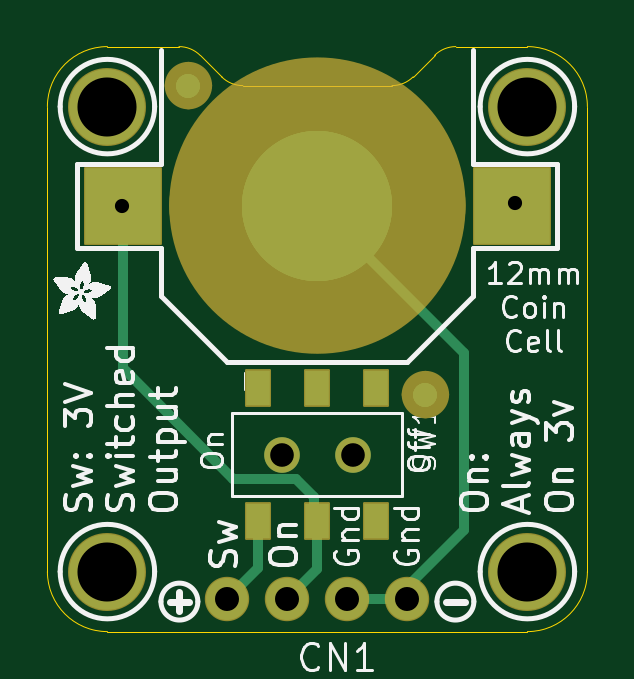
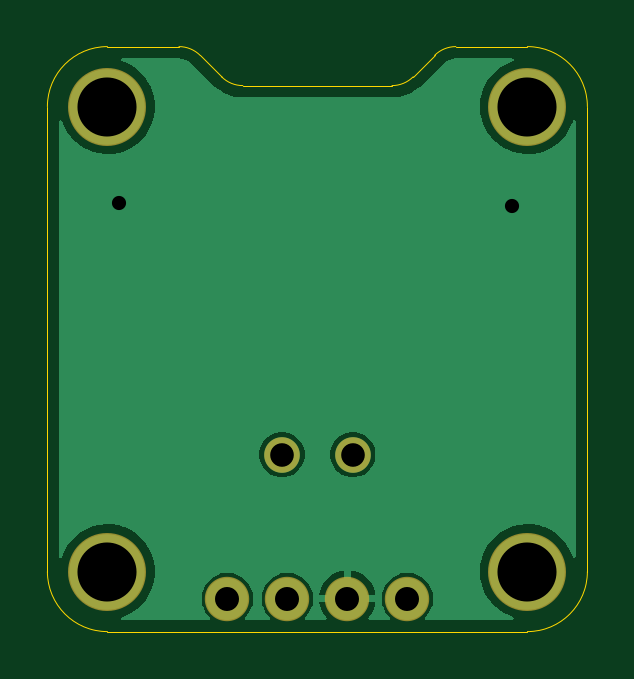
Circuit board: 12 layer files. Board 22.9 x 24.8 mm.
- drill: drill_report.txt (754 bytes)
- bottom_copper: kicad_file-B_Cu.gbl (15067 bytes)
- bottom_mask: kicad_file-B_Mask.gbs (943 bytes)
- paste: kicad_file-B_Paste.gbp (506 bytes)
- bottom_silk: kicad_file-B_Silkscreen.gbo (955 bytes)
- outline: kicad_file-Edge_Cuts.gm1 (1472 bytes)
- top_copper: kicad_file-F_Cu.gtl (3747 bytes)
- top_mask: kicad_file-F_Mask.gts (3122 bytes)
- paste: kicad_file-F_Paste.gtp (801 bytes)
- top_silk: kicad_file-F_Silkscreen.gto (192383 bytes)
- drill: kicad_file-NPTH.drl (406 bytes)
- drill: kicad_file-PTH.drl (630 bytes)

=== drill: drill_report.txt (754 bytes, source withheld) ===
=== bottom_copper: kicad_file-B_Cu.gbl (15067 bytes, source omitted) ===
=== bottom_mask: kicad_file-B_Mask.gbs ===
%TF.GenerationSoftware,KiCad,Pcbnew,10.99.0-3758-g2f18d95be7*%
%TF.CreationDate,2026-09-22T06:02:29+01:00*%
%TF.ProjectId,kicad_file,6b696361-645f-4666-996c-652e6b696361,rev?*%
%TF.SameCoordinates,Original*%
%TF.FileFunction,Soldermask,Bot*%
%TF.FilePolarity,Negative*%
%FSLAX46Y46*%
G04 Gerber Fmt 4.6, Leading zero omitted, Abs format (unit mm)*
G04 Created by KiCad (PCBNEW 10.99.0-3758-g2f18d95be7) date 2026-09-22 06:02:29*
%MOMM*%
%LPD*%
G01*
G04 APERTURE LIST*
%ADD10C,3.301600*%
%ADD11C,1.508000*%
%ADD12C,1.879600*%
G04 APERTURE END LIST*
D10*
%TO.C,U$3*%
X2540000Y2540000D03*
%TD*%
%TO.C,U$1*%
X2540000Y22225000D03*
%TD*%
D11*
%TO.C,SW1*%
X12930000Y7493000D03*
X9930000Y7493000D03*
%TD*%
D10*
%TO.C,U$2*%
X20320000Y22225000D03*
%TD*%
%TO.C,U$5*%
X20320000Y2540000D03*
%TD*%
D12*
%TO.C,CN1*%
X15240000Y1397000D03*
X12700000Y1397000D03*
X10160000Y1397000D03*
X7620000Y1397000D03*
%TD*%
M02*

=== paste: kicad_file-B_Paste.gbp ===
%TF.GenerationSoftware,KiCad,Pcbnew,10.99.0-3758-g2f18d95be7*%
%TF.CreationDate,2026-09-22T06:02:29+01:00*%
%TF.ProjectId,kicad_file,6b696361-645f-4666-996c-652e6b696361,rev?*%
%TF.SameCoordinates,Original*%
%TF.FileFunction,Paste,Bot*%
%TF.FilePolarity,Positive*%
%FSLAX46Y46*%
G04 Gerber Fmt 4.6, Leading zero omitted, Abs format (unit mm)*
G04 Created by KiCad (PCBNEW 10.99.0-3758-g2f18d95be7) date 2026-09-22 06:02:29*
%MOMM*%
%LPD*%
G01*
G04 APERTURE LIST*
G04 APERTURE END LIST*
M02*

=== bottom_silk: kicad_file-B_Silkscreen.gbo ===
%TF.GenerationSoftware,KiCad,Pcbnew,10.99.0-3758-g2f18d95be7*%
%TF.CreationDate,2026-09-22T06:02:29+01:00*%
%TF.ProjectId,kicad_file,6b696361-645f-4666-996c-652e6b696361,rev?*%
%TF.SameCoordinates,Original*%
%TF.FileFunction,Legend,Bot*%
%TF.FilePolarity,Positive*%
%FSLAX46Y46*%
G04 Gerber Fmt 4.6, Leading zero omitted, Abs format (unit mm)*
G04 Created by KiCad (PCBNEW 10.99.0-3758-g2f18d95be7) date 2026-09-22 06:02:29*
%MOMM*%
%LPD*%
G01*
G04 APERTURE LIST*
%ADD10C,3.301600*%
%ADD11C,1.508000*%
%ADD12C,1.879600*%
G04 APERTURE END LIST*
%LPC*%
D10*
%TO.C,U$3*%
X2540000Y2540000D03*
%TD*%
%TO.C,U$1*%
X2540000Y22225000D03*
%TD*%
D11*
%TO.C,SW1*%
X12930000Y7493000D03*
X9930000Y7493000D03*
%TD*%
D10*
%TO.C,U$2*%
X20320000Y22225000D03*
%TD*%
%TO.C,U$5*%
X20320000Y2540000D03*
%TD*%
D12*
%TO.C,CN1*%
X15240000Y1397000D03*
X12700000Y1397000D03*
X10160000Y1397000D03*
X7620000Y1397000D03*
%TD*%
%LPD*%
M02*

=== outline: kicad_file-Edge_Cuts.gm1 ===
%TF.GenerationSoftware,KiCad,Pcbnew,10.99.0-3758-g2f18d95be7*%
%TF.CreationDate,2026-09-22T06:02:29+01:00*%
%TF.ProjectId,kicad_file,6b696361-645f-4666-996c-652e6b696361,rev?*%
%TF.SameCoordinates,Original*%
%TF.FileFunction,Profile,NP*%
%FSLAX46Y46*%
G04 Gerber Fmt 4.6, Leading zero omitted, Abs format (unit mm)*
G04 Created by KiCad (PCBNEW 10.99.0-3758-g2f18d95be7) date 2026-09-22 06:02:29*
%MOMM*%
%LPD*%
G01*
G04 APERTURE LIST*
%TA.AperFunction,Profile*%
%ADD10C,0.050000*%
%TD*%
G04 APERTURE END LIST*
D10*
X0Y22225000D02*
G75*
G02*
X2540000Y24765000I2540000J0D01*
G01*
X0Y2540000D02*
X0Y22225000D01*
X2540000Y24765000D02*
X5569950Y24765000D01*
X2540000Y0D02*
G75*
G02*
X0Y2540000I0J2540000D01*
G01*
X5569950Y24765000D02*
G75*
G02*
X6467974Y24393024I0J-1269990D01*
G01*
X6467975Y24393025D02*
X7375025Y23485975D01*
X8273050Y23114000D02*
G75*
G02*
X7375026Y23485976I0J1269990D01*
G01*
X8273050Y23114000D02*
X14586950Y23114000D01*
X15484975Y23485975D02*
G75*
G02*
X14586950Y23114036I-897975J898025D01*
G01*
X15484975Y23485975D02*
X16392025Y24393025D01*
X16392025Y24393025D02*
G75*
G02*
X17290050Y24764964I897975J-898025D01*
G01*
X17290050Y24765000D02*
X20320000Y24765000D01*
X20320000Y24765000D02*
G75*
G02*
X22860000Y22225000I0J-2540000D01*
G01*
X20320000Y0D02*
X2540000Y0D01*
X22860000Y22225000D02*
X22860000Y2540000D01*
X22860000Y2540000D02*
G75*
G02*
X20320000Y0I-2540000J0D01*
G01*
M02*

=== top_copper: kicad_file-F_Cu.gtl ===
%TF.GenerationSoftware,KiCad,Pcbnew,10.99.0-3758-g2f18d95be7*%
%TF.CreationDate,2026-09-22T06:02:29+01:00*%
%TF.ProjectId,kicad_file,6b696361-645f-4666-996c-652e6b696361,rev?*%
%TF.SameCoordinates,Original*%
%TF.FileFunction,Copper,L1,Top*%
%TF.FilePolarity,Positive*%
%FSLAX46Y46*%
G04 Gerber Fmt 4.6, Leading zero omitted, Abs format (unit mm)*
G04 Created by KiCad (PCBNEW 10.99.0-3758-g2f18d95be7) date 2026-09-22 06:02:29*
%MOMM*%
%LPD*%
G01*
G04 APERTURE LIST*
G04 Aperture macros list*
%AMRoundRect*
0 Rectangle with rounded corners*
0 $1 Rounding radius*
0 $2 $3 $4 $5 $6 $7 $8 $9 X,Y pos of 4 corners*
0 Add a 4 corners polygon primitive as box body*
4,1,4,$2,$3,$4,$5,$6,$7,$8,$9,$2,$3,0*
0 Add four circle primitives for the rounded corners*
1,1,$1+$1,$2,$3*
1,1,$1+$1,$4,$5*
1,1,$1+$1,$6,$7*
1,1,$1+$1,$8,$9*
0 Add four rect primitives between the rounded corners*
20,1,$1+$1,$2,$3,$4,$5,0*
20,1,$1+$1,$4,$5,$6,$7,0*
20,1,$1+$1,$6,$7,$8,$9,0*
20,1,$1+$1,$8,$9,$2,$3,0*%
G04 Aperture macros list end*
%TA.AperFunction,ComponentPad*%
%ADD10C,3.200000*%
%TD*%
%TA.AperFunction,SMDPad,CuDef*%
%ADD11R,3.200000X3.200000*%
%TD*%
%TA.AperFunction,SMDPad,CuDef*%
%ADD12RoundRect,3.175000X-0.000010X-0.000010X0.000010X-0.000010X0.000010X0.000010X-0.000010X0.000010X0*%
%TD*%
%TA.AperFunction,WasherPad*%
%ADD13C,1.508000*%
%TD*%
%TA.AperFunction,SMDPad,CuDef*%
%ADD14R,1.000000X1.500000*%
%TD*%
%TA.AperFunction,SMDPad,CuDef*%
%ADD15RoundRect,0.500000X-0.000010X-0.000010X0.000010X-0.000010X0.000010X0.000010X-0.000010X0.000010X0*%
%TD*%
%TA.AperFunction,ComponentPad*%
%ADD16C,1.778000*%
%TD*%
%TA.AperFunction,ViaPad*%
%ADD17C,1.006400*%
%TD*%
%TA.AperFunction,Conductor*%
%ADD18C,0.406400*%
%TD*%
G04 APERTURE END LIST*
D10*
%TO.P,U$3,P$1*%
%TO.N,N/C*%
X2540000Y2540000D03*
%TD*%
%TO.P,U$1,P$1*%
%TO.N,N/C*%
X2540000Y22225000D03*
%TD*%
D11*
%TO.P,B1,+$1*%
%TO.N,3V*%
X3204600Y18034000D03*
%TO.P,B1,+$2*%
%TO.N,N/C*%
X19655400Y18034000D03*
D12*
%TO.P,B1,-*%
%TO.N,N$2*%
X11430000Y18034000D03*
%TD*%
D13*
%TO.P,SW1,*%
%TO.N,*%
X12930000Y7493000D03*
X9930000Y7493000D03*
D14*
%TO.P,SW1,O1*%
%TO.N,N/C*%
X13930000Y4693000D03*
%TO.P,SW1,O2*%
X13930000Y10293000D03*
%TO.P,SW1,P1*%
%TO.N,3V*%
X11430000Y4693000D03*
%TO.P,SW1,P2*%
%TO.N,N/C*%
X11430000Y10293000D03*
%TO.P,SW1,S1*%
%TO.N,N$3*%
X8930000Y4693000D03*
%TO.P,SW1,S2*%
%TO.N,N/C*%
X8930000Y10293000D03*
%TD*%
D15*
%TO.P,FID2,1*%
%TO.N,N/C*%
X16002000Y10033000D03*
%TD*%
D10*
%TO.P,U$2,P$1*%
%TO.N,N/C*%
X20320000Y22225000D03*
%TD*%
%TO.P,U$5,P$1*%
%TO.N,N/C*%
X20320000Y2540000D03*
%TD*%
D16*
%TO.P,CN1,1*%
%TO.N,N$2*%
X15240000Y1397000D03*
%TO.P,CN1,2*%
X12700000Y1397000D03*
%TO.P,CN1,3*%
%TO.N,3V*%
X10160000Y1397000D03*
%TO.P,CN1,4*%
%TO.N,N$3*%
X7620000Y1397000D03*
%TD*%
D15*
%TO.P,FID1,1*%
%TO.N,N/C*%
X5969000Y23114000D03*
%TD*%
D17*
%TO.N,3V*%
X19812000Y18161000D03*
X3175000Y18034000D03*
%TD*%
%TO.N,3V*%
D18*
X3204600Y18034000D02*
X3204600Y11146400D01*
X3204600Y11146400D02*
X7874000Y6477000D01*
X11303000Y4820000D02*
X11430000Y4693000D01*
X11303000Y5715000D02*
X11303000Y4820000D01*
X10541000Y6477000D02*
X11303000Y5715000D01*
X11430000Y4693000D02*
X11430000Y2667000D01*
X11430000Y2667000D02*
X10160000Y1397000D01*
X7874000Y6477000D02*
X10541000Y6477000D01*
%TO.N,N$2*%
X15240000Y1905000D02*
X15240000Y1397000D01*
X17653000Y4318000D02*
X15240000Y1905000D01*
X12700000Y1397000D02*
X15240000Y1397000D01*
X11430000Y18034000D02*
X17653000Y11811000D01*
X17653000Y11811000D02*
X17653000Y4318000D01*
%TO.N,N$3*%
X8930000Y2707000D02*
X7620000Y1397000D01*
X8930000Y4693000D02*
X8930000Y2707000D01*
%TD*%
M02*

=== top_mask: kicad_file-F_Mask.gts (3122 bytes, source withheld) ===
=== paste: kicad_file-F_Paste.gtp ===
%TF.GenerationSoftware,KiCad,Pcbnew,10.99.0-3758-g2f18d95be7*%
%TF.CreationDate,2026-09-22T06:02:29+01:00*%
%TF.ProjectId,kicad_file,6b696361-645f-4666-996c-652e6b696361,rev?*%
%TF.SameCoordinates,Original*%
%TF.FileFunction,Paste,Top*%
%TF.FilePolarity,Positive*%
%FSLAX46Y46*%
G04 Gerber Fmt 4.6, Leading zero omitted, Abs format (unit mm)*
G04 Created by KiCad (PCBNEW 10.99.0-3758-g2f18d95be7) date 2026-09-22 06:02:29*
%MOMM*%
%LPD*%
G01*
G04 APERTURE LIST*
%ADD10R,3.200000X3.200000*%
%ADD11R,1.000000X1.500000*%
G04 APERTURE END LIST*
D10*
%TO.C,B1*%
X3204600Y18034000D03*
X19655400Y18034000D03*
%TD*%
D11*
%TO.C,SW1*%
X13930000Y4693000D03*
X13930000Y10293000D03*
X11430000Y4693000D03*
X11430000Y10293000D03*
X8930000Y4693000D03*
X8930000Y10293000D03*
%TD*%
M02*

=== top_silk: kicad_file-F_Silkscreen.gto (192383 bytes, source omitted) ===
=== drill: kicad_file-NPTH.drl ===
M48
; DRILL file KiCad 10.99.0-3758-g2f18d95be7 date 2026-09-22T06:02:30
; FORMAT={-:-/ absolute / metric / decimal}
; #@! TF.CreationDate,2026-09-22T06:02:30+01:00
; #@! TF.GenerationSoftware,Kicad,Pcbnew,10.99.0-3758-g2f18d95be7
; #@! TF.FileFunction,NonPlated,1,2,NPTH
FMAT,2
METRIC
; #@! TA.AperFunction,NonPlated,NPTH,ComponentDrill
T1C1.000
%
G90
G05
T1
X9.93Y7.493
X12.93Y7.493
M30

=== drill: kicad_file-PTH.drl ===
M48
; DRILL file KiCad 10.99.0-3758-g2f18d95be7 date 2026-09-22T06:02:30
; FORMAT={-:-/ absolute / metric / decimal}
; #@! TF.CreationDate,2026-09-22T06:02:30+01:00
; #@! TF.GenerationSoftware,Kicad,Pcbnew,10.99.0-3758-g2f18d95be7
; #@! TF.FileFunction,Plated,1,2,PTH
FMAT,2
METRIC
; #@! TA.AperFunction,Plated,PTH,ViaDrill
T1C0.600
; #@! TA.AperFunction,Plated,PTH,ComponentDrill
T2C1.016
; #@! TA.AperFunction,Plated,PTH,ComponentDrill
T3C2.500
%
G90
G05
T1
X3.175Y18.034
X19.812Y18.161
T2
X7.62Y1.397
X10.16Y1.397
X12.7Y1.397
X15.24Y1.397
T3
X2.54Y22.225
X2.54Y2.54
X20.32Y22.225
X20.32Y2.54
M30
